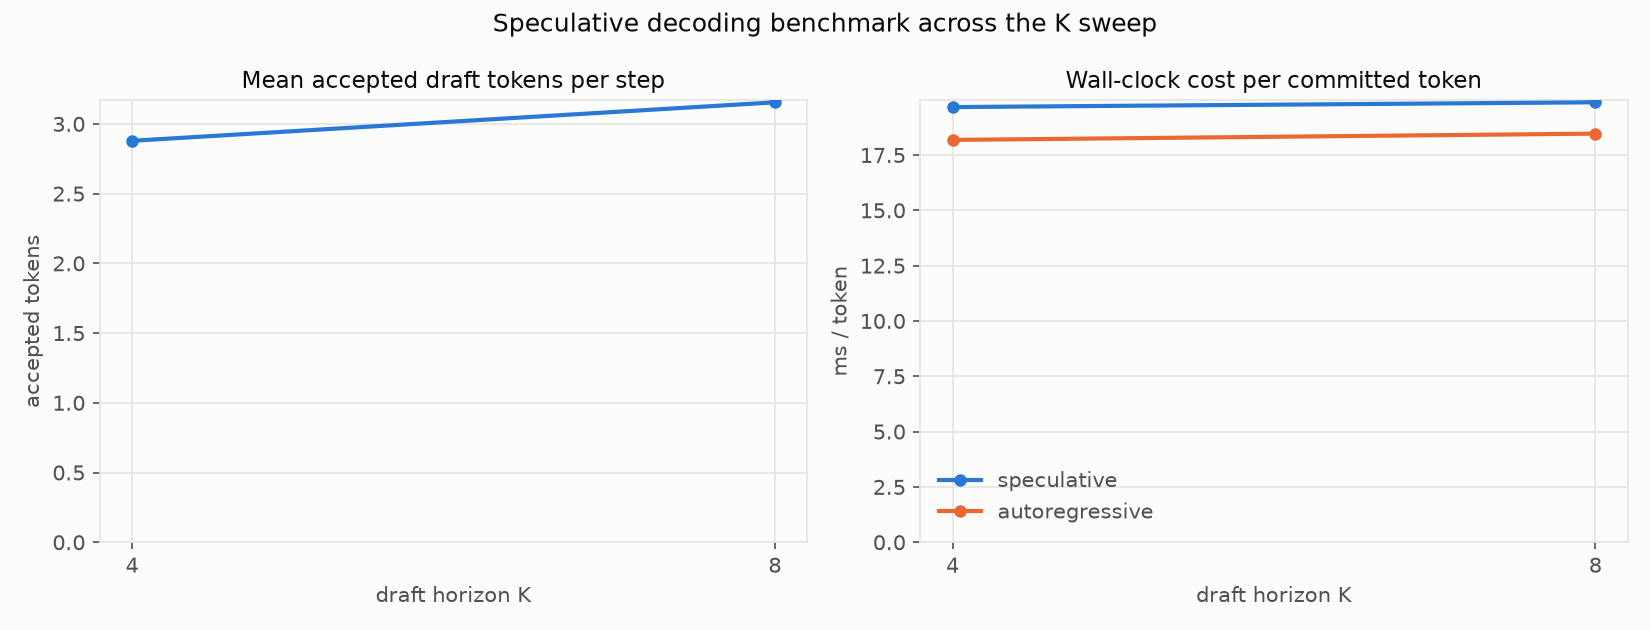

Source data for this figure (header and first rows):
K, num_nodes, mean_accept_len, tokens_per_step, spec_ms_per_token, ar_ms_per_token, speedup
4, 256, 2.879, 3.829, 19.67, 18.18, 0.9245
8, 256, 3.155, 4.103, 19.88, 18.47, 0.9288
